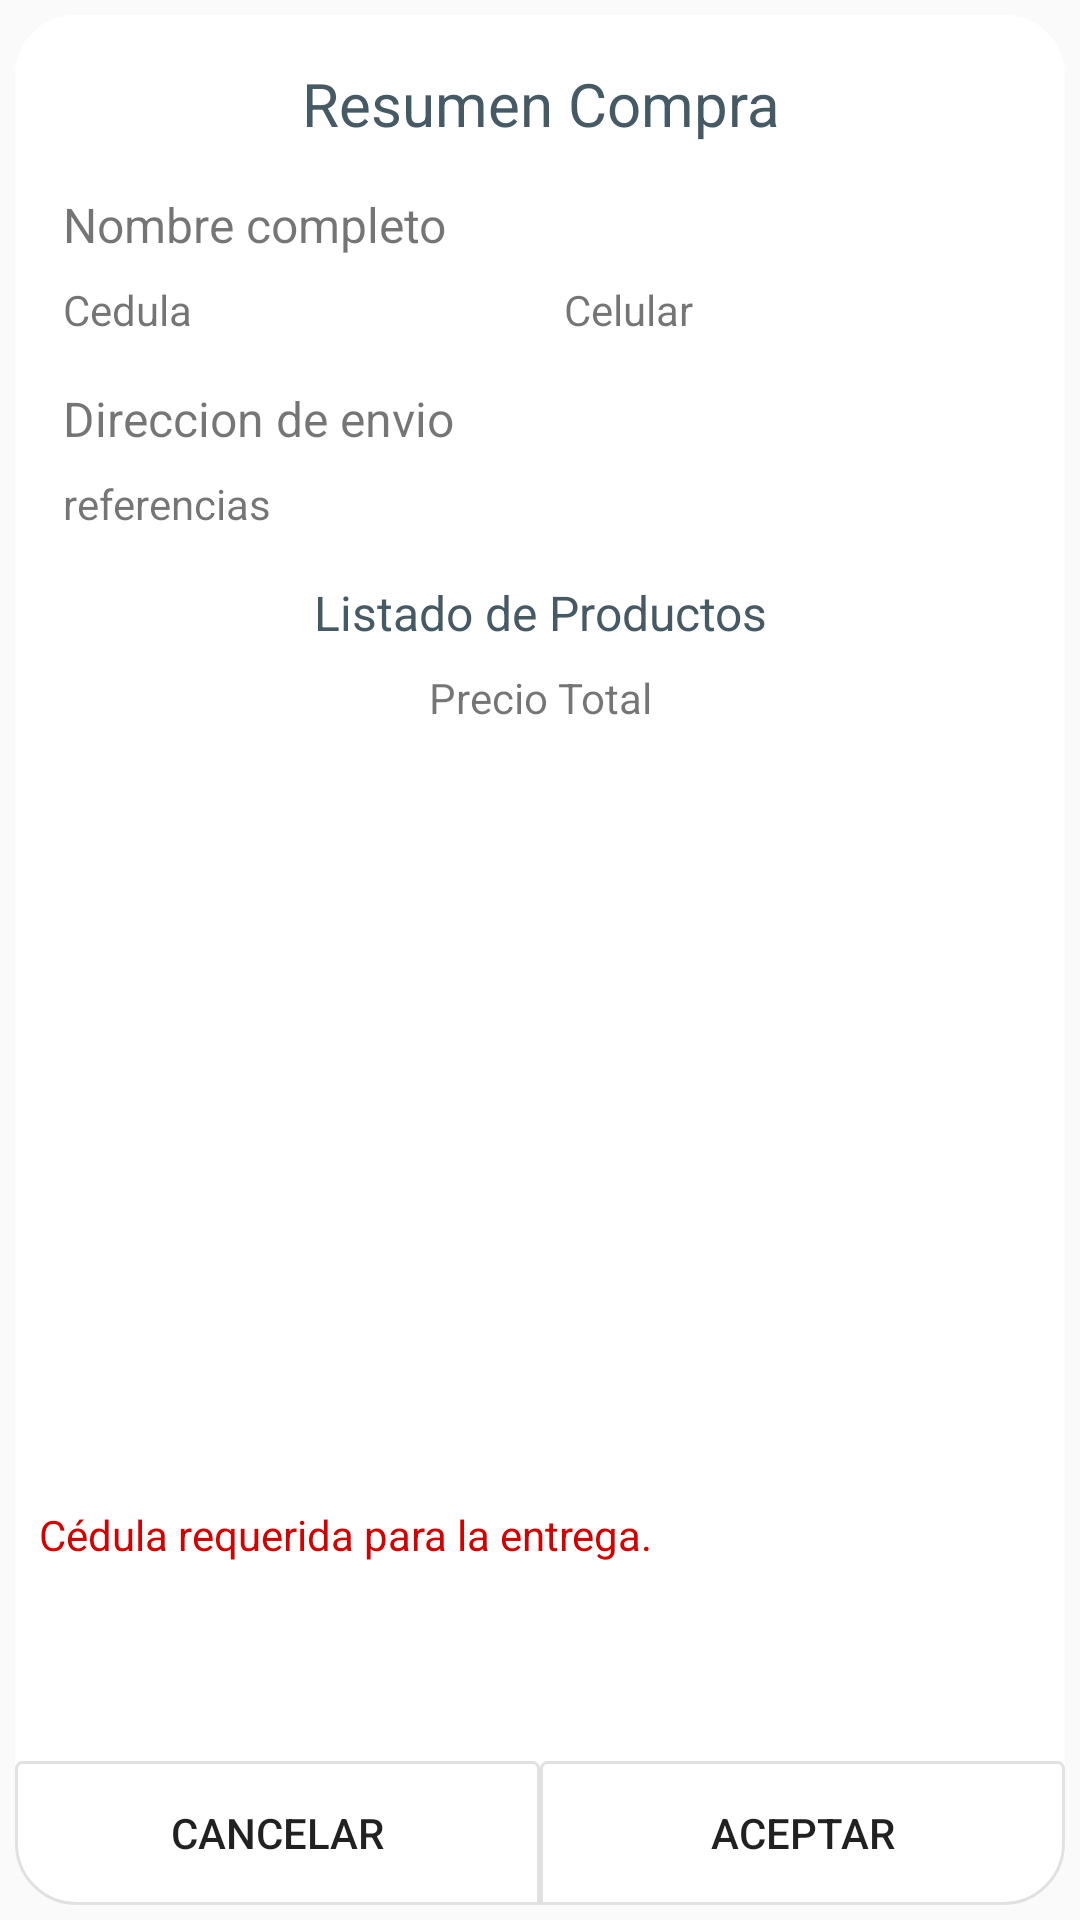

Produce the Android XML layout that renders to this screen, including the resource entries it uses.
<!-- AndroidManifest.xml: application theme AppTheme -->
<!-- res/layout/fragment_resum_buy.xml -->
<android.support.constraint.ConstraintLayout xmlns:android="http://schemas.android.com/apk/res/android"
    xmlns:app="http://schemas.android.com/apk/res-auto"
    xmlns:tools="http://schemas.android.com/tools"
    android:id="@+id/relativeLayout4"
    android:layout_width="match_parent"
    android:layout_height="match_parent"
    android:background="@drawable/radius_dialog"
    android:scrollbars="vertical"
    tools:context="com.aitec.appbeber.buy.ui.ResumeBuyFragment">


    <TextView
        android:id="@+id/tv_title"
        android:layout_width="0dp"
        android:layout_height="wrap_content"
        android:layout_marginEnd="8dp"
        android:layout_marginStart="8dp"
        android:layout_marginTop="16dp"
        android:gravity="center_horizontal"
        android:text="Resumen Compra"
        android:textColor="@color/colorPrimary"
        android:textSize="20sp"
        app:layout_constraintEnd_toEndOf="parent"
        app:layout_constraintStart_toStartOf="parent"
        app:layout_constraintTop_toTopOf="parent" />


    <ImageView
        android:id="@+id/icon_user"
        android:layout_width="0dp"
        android:layout_height="wrap_content"
        android:layout_marginLeft="8dp"
        android:layout_marginStart="8dp"
        android:layout_marginTop="24dp"
        android:tint="@color/colorPrimary"
        app:layout_constraintStart_toStartOf="parent"
        app:layout_constraintTop_toBottomOf="@+id/tv_title"
        app:srcCompat="@drawable/ic_person" />

    <TextView
        android:id="@+id/tv_full_name"
        android:layout_width="0dp"
        android:layout_height="wrap_content"
        android:layout_marginEnd="8dp"
        android:layout_marginStart="8dp"
        android:layout_marginTop="16dp"
        android:text="Nombre completo"
        android:textSize="16sp"
        app:layout_constraintEnd_toEndOf="parent"
        app:layout_constraintStart_toEndOf="@+id/icon_user"
        app:layout_constraintTop_toBottomOf="@+id/tv_title" />

    <TextView
        android:id="@+id/tv_dni"
        android:layout_width="wrap_content"
        android:layout_height="wrap_content"
        android:layout_marginEnd="8dp"
        android:layout_marginStart="8dp"
        android:layout_marginTop="8dp"
        android:text="Cedula"
        android:textSize="14sp"
        app:layout_constraintEnd_toStartOf="@+id/guideline5"
        app:layout_constraintHorizontal_bias="0.0"
        app:layout_constraintStart_toEndOf="@+id/icon_user"
        app:layout_constraintTop_toBottomOf="@+id/tv_full_name"
        tools:layout_conversion_absoluteHeight="19dp"
        tools:layout_conversion_absoluteWidth="176dp" />

    <android.support.constraint.Guideline
        android:id="@+id/guideline5"
        android:layout_width="wrap_content"
        android:layout_height="wrap_content"
        android:orientation="vertical"
        app:layout_constraintGuide_percent="0.5" />


    <TextView
        android:id="@+id/tv_phone"
        android:layout_width="wrap_content"
        android:layout_height="wrap_content"
        android:layout_marginEnd="8dp"
        android:layout_marginStart="8dp"
        android:layout_marginTop="8dp"
        android:gravity="end"
        android:text="Celular"
        android:textSize="14sp"
        app:layout_constraintEnd_toEndOf="parent"
        app:layout_constraintHorizontal_bias="0.0"
        app:layout_constraintStart_toStartOf="@+id/guideline5"
        app:layout_constraintTop_toBottomOf="@+id/tv_full_name" />


    <ImageView
        android:id="@+id/icon_car_send"
        android:layout_width="wrap_content"
        android:layout_height="wrap_content"
        android:layout_marginLeft="8dp"
        android:layout_marginStart="8dp"
        android:layout_marginTop="16dp"
        android:tint="@color/colorPrimary"
        app:layout_constraintStart_toStartOf="parent"
        app:layout_constraintTop_toBottomOf="@+id/tv_dni"
        app:srcCompat="@drawable/ic_local_shipping" />

    <TextView
        android:id="@+id/tv_address_send"
        android:layout_width="0dp"
        android:layout_height="wrap_content"
        android:layout_marginEnd="8dp"
        android:layout_marginStart="8dp"
        android:layout_marginTop="16dp"
        android:text="Direccion de envio"
        android:textSize="16sp"
        app:layout_constraintEnd_toEndOf="parent"
        app:layout_constraintStart_toEndOf="@+id/icon_car_send"
        app:layout_constraintTop_toBottomOf="@+id/tv_phone" />


    <TextView
        android:id="@+id/tv_references_send"
        android:layout_width="0dp"
        android:layout_height="wrap_content"
        android:layout_marginEnd="8dp"
        android:layout_marginStart="8dp"
        android:layout_marginTop="8dp"
        android:text="referencias"
        android:textSize="14sp"
        app:layout_constraintEnd_toEndOf="parent"
        app:layout_constraintStart_toEndOf="@+id/icon_car_send"
        app:layout_constraintTop_toBottomOf="@+id/tv_address_send" />


    <TextView
        android:id="@+id/tv_list_products"
        android:layout_width="0dp"
        android:layout_height="wrap_content"
        android:layout_marginEnd="8dp"
        android:layout_marginStart="8dp"
        android:layout_marginTop="16dp"
        android:gravity="center_horizontal"
        android:text="Listado de Productos"
        android:textColor="@color/colorPrimary"
        android:textSize="16sp"
        app:layout_constraintEnd_toEndOf="parent"
        app:layout_constraintStart_toStartOf="parent"
        app:layout_constraintTop_toBottomOf="@+id/tv_references_send" />


    <TextView
        android:id="@+id/tv_price_total"
        android:layout_width="0dp"
        android:layout_height="wrap_content"
        android:layout_marginEnd="8dp"
        android:layout_marginStart="8dp"
        android:layout_marginTop="8dp"
        android:gravity="center_horizontal"
        android:text="Precio Total"
        android:textSize="14sp"
        app:layout_constraintEnd_toEndOf="parent"
        app:layout_constraintHorizontal_bias="0.0"
        app:layout_constraintStart_toStartOf="parent"
        app:layout_constraintTop_toBottomOf="@+id/tv_list_products" />


    <android.support.v7.widget.RecyclerView
        android:id="@id/rv_products"
        android:layout_width="0dp"
        android:layout_height="120dp"
        android:layout_marginBottom="8dp"
        android:layout_marginEnd="8dp"
        android:layout_marginStart="8dp"
        android:layout_marginTop="8dp"
        app:layout_constraintBottom_toTopOf="@+id/tv_message"
        app:layout_constraintEnd_toEndOf="@+id/tv_message"
        app:layout_constraintHorizontal_bias="0.0"
        app:layout_constraintStart_toStartOf="@+id/tv_price_total"
        app:layout_constraintTop_toBottomOf="@+id/tv_price_total"
        app:layout_constraintVertical_bias="0.04000002" />

    <TextView
        android:id="@+id/tv_message"
        android:layout_width="0dp"
        android:layout_height="wrap_content"
        android:layout_marginBottom="8dp"
        android:layout_marginEnd="8dp"
        android:layout_marginStart="8dp"
        android:layout_marginTop="8dp"
        android:text="Cédula requerida para la entrega."
        android:textColor="@color/cancelado"
        app:layout_constraintBottom_toTopOf="@+id/btn_cancel"
        app:layout_constraintEnd_toEndOf="parent"
        app:layout_constraintStart_toStartOf="parent"
        app:layout_constraintTop_toBottomOf="@+id/rv_products" />

    <Button
        android:id="@+id/btn_accept"
        android:layout_width="0dp"
        android:layout_height="wrap_content"
        android:background="@drawable/bg_btn_border_bottom_right"
        android:text="ACEPTAR"
        app:layout_constraintBottom_toBottomOf="parent"
        app:layout_constraintEnd_toEndOf="parent"
        app:layout_constraintStart_toStartOf="@+id/guideline5" />

    <Button
        android:id="@+id/btn_cancel"
        android:layout_width="0dp"
        android:layout_height="wrap_content"
        android:background="@drawable/bg_btn_border_bottom"
        android:text="Cancelar"
        app:layout_constraintBottom_toBottomOf="parent"
        app:layout_constraintEnd_toStartOf="@+id/guideline5"
        app:layout_constraintStart_toStartOf="parent" />


</android.support.constraint.ConstraintLayout>
<!-- resources referenced by this layout -->
<resources>
  <color name="cancelado">#D50000</color>
  <color name="colorPrimary">#455A64</color>
  <!-- drawable bg_btn_border_bottom_right (drawable) -->
  <?xml version="1.0" encoding="utf-8"?>
  <selector xmlns:android="http://schemas.android.com/apk/res/android">
      <item android:state_pressed="true">
          <shape android:shape="rectangle">
              <corners android:bottomLeftRadius="0dip" android:bottomRightRadius="20dip" android:topLeftRadius="2dip" android:topRightRadius="2dip" />
              <stroke android:width="1dip" android:color="@color/dividerAccount" />
              <solid android:color="@color/dividerAccount" />
          </shape>
      </item>
  
      <item android:state_enabled="false">
          <shape android:shape="rectangle">
              <corners android:bottomLeftRadius="0dip" android:bottomRightRadius="20dip" android:topLeftRadius="2dip" android:topRightRadius="2dip" />
              <stroke android:width="1dip" android:color="@color/dividerAccount" />
              <solid android:color="@color/coloBtnGreenDisable" />
          </shape>
      </item>
  
      <item>
          <shape android:shape="rectangle">
              <corners android:bottomLeftRadius="0dip" android:bottomRightRadius="20dip" android:topLeftRadius="2dip" android:topRightRadius="2dip" />
              <stroke android:width="1dip" android:color="@color/dividerAccount" />
              <solid android:color="@android:color/transparent" />
          </shape>
      </item>
  </selector>
  <!-- drawable ic_person (drawable) -->
  <vector xmlns:android="http://schemas.android.com/apk/res/android"
      android:width="24dp"
      android:height="24dp"
      android:viewportHeight="24.0"
      android:viewportWidth="24.0">
      <path
          android:fillColor="@color/colorSecondaryText"
          android:pathData="M12,12c2.21,0 4,-1.79 4,-4s-1.79,-4 -4,-4 -4,1.79 -4,4 1.79,4 4,4zM12,14c-2.67,0 -8,1.34 -8,4v2h16v-2c0,-2.66 -5.33,-4 -8,-4z" />
  </vector>
  <!-- drawable radius_dialog (drawable) -->
  <?xml version="1.0" encoding="utf-8"?>
  <inset xmlns:android="http://schemas.android.com/apk/res/android"
      android:insetBottom="5dp"
      android:insetLeft="5dp"
      android:insetRight="5dp"
      android:insetTop="5dp">
  
      <shape android:shape="rectangle">
          <corners android:radius="20dp" />
          <solid android:color="#fff" />
      </shape>
  
  </inset>
  <style name="AppTheme" parent="Theme.AppCompat.Light.DarkActionBar">
          
          <item name="colorPrimary">@color/colorPrimary</item>
          <item name="colorPrimaryDark">@color/colorPrimaryDark</item>
          <item name="colorAccent">@color/colorAccent</item>
      </style>
  <color name="dividerAccount">#ccdadada</color>
  <color name="coloBtnGreenDisable">#8ec996</color>
  <color name="colorSecondaryText">#757575</color>
  <color name="colorPrimaryDark">#37474F</color>
  <color name="colorAccent">#FF9800</color>
</resources>
